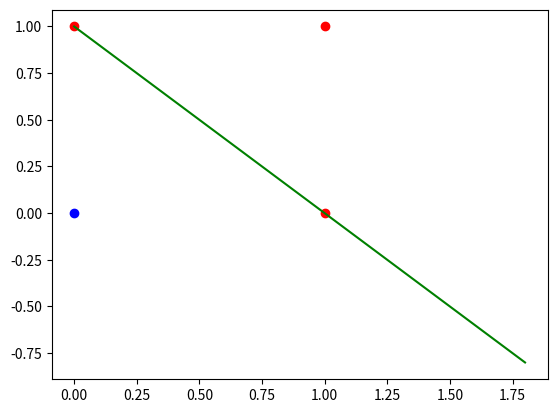

Python code for this plot:
# -*- coding: utf-8 -*-
"""
Created on Wed Aug 29 10:02:04 2018

@author: Student
"""
import numpy as np
from matplotlib import pyplot as plot

X = np.array([[0, 0, 1, 1], [0, 1, 0, 1]])
Y = np.array([0, 1, 1, 1])

X = X.T
w = np.zeros(len(X[0]))
b = 1
alpha = 0.1
flag = 0
for i in range(100):
    j = i%4
    z = np.dot(w,X[j])+b
    if z>=0:
        a = 1
    else:
        a = 0
    e = Y[j]-a
    if e==0:
        flag = flag + 1
    else:
        flag = 0
    if flag==4:
        print("Number of iterations of stochastic gradient descent are: ",i)
        break
    w = w + alpha*e*X[j]
    b = b + alpha*e

print(w)
print(b)
for i in range(4):
    z = np.dot(w,X[i])+b
    if z>=0:
        a = 1
        plot.plot(X[i][0],X[i][1], 'ro')
    else:
        a = 0
        plot.plot(X[i][0],X[i][1], 'bo')
    #print(X[i], a)
k = np.arange(0, 2, 0.2)
plot.plot(k, -1*(k*w[0]/w[1] + b/w[1]), 'g')
